Run: headless pygame with SDL's dummy video driver; simulated clock (each Clock.tick advances the game by its frame time, no real sleeping); random seed 0; keys injected as events and as key.get_pressed() state; no mouse input.
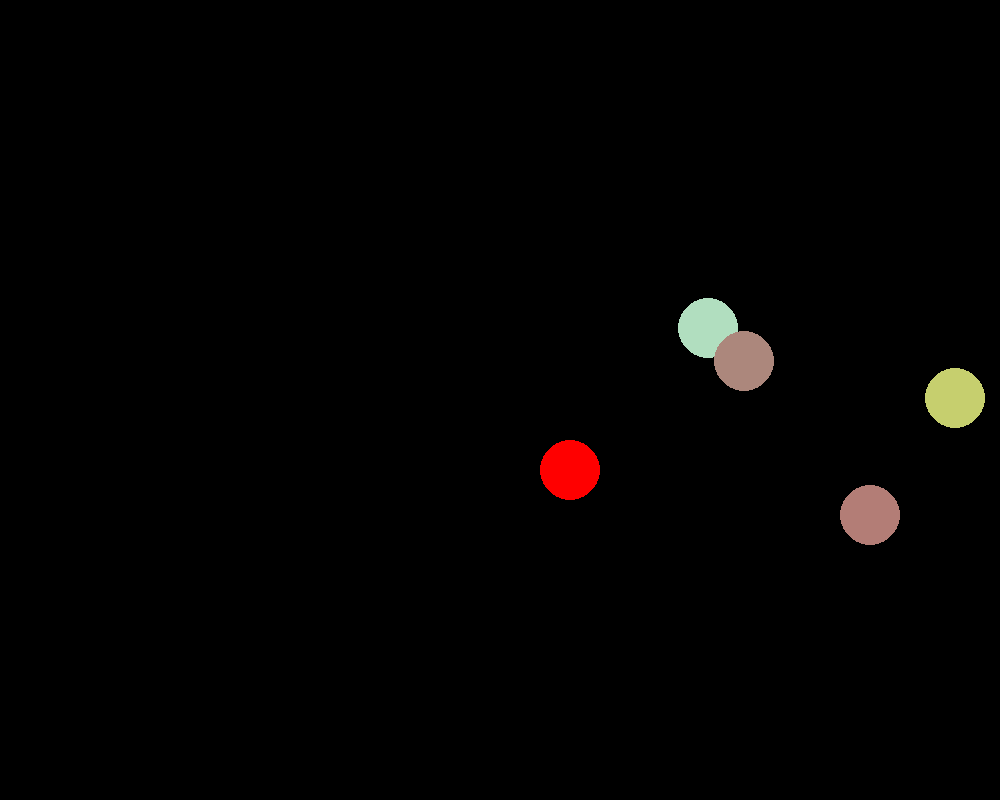
Frame 1 of 4 · flips 1–60 · no input
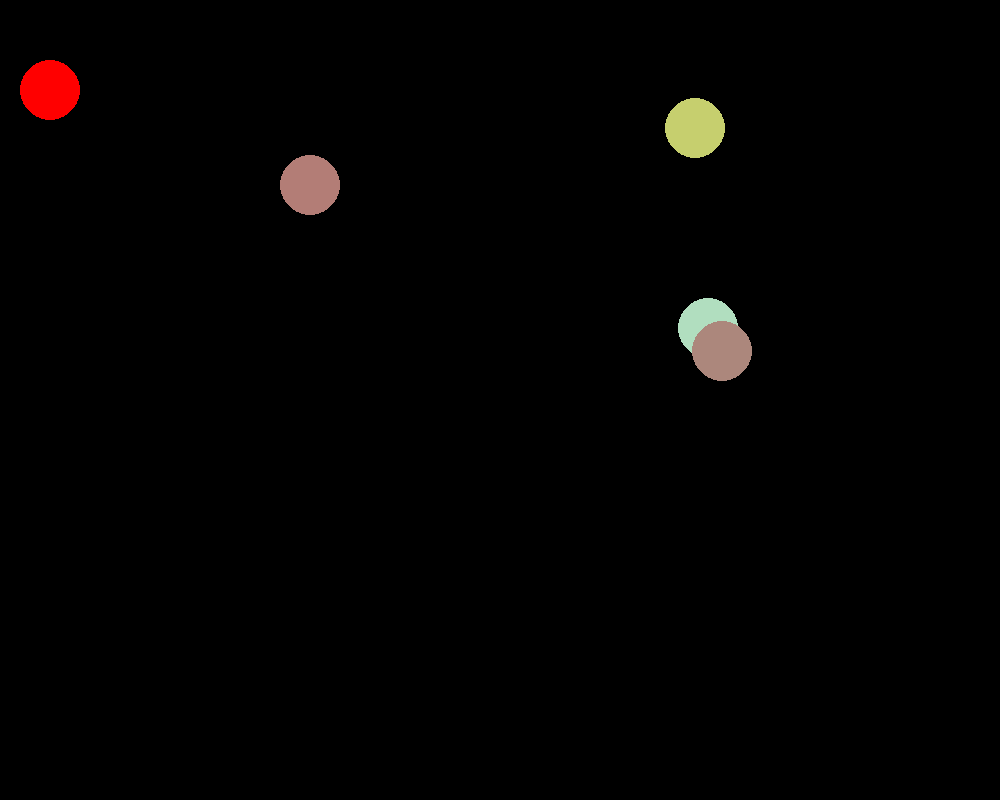
Frame 2 of 4 · flips 61–180 · tapped SPACE, RETURN · held RIGHT (→), D
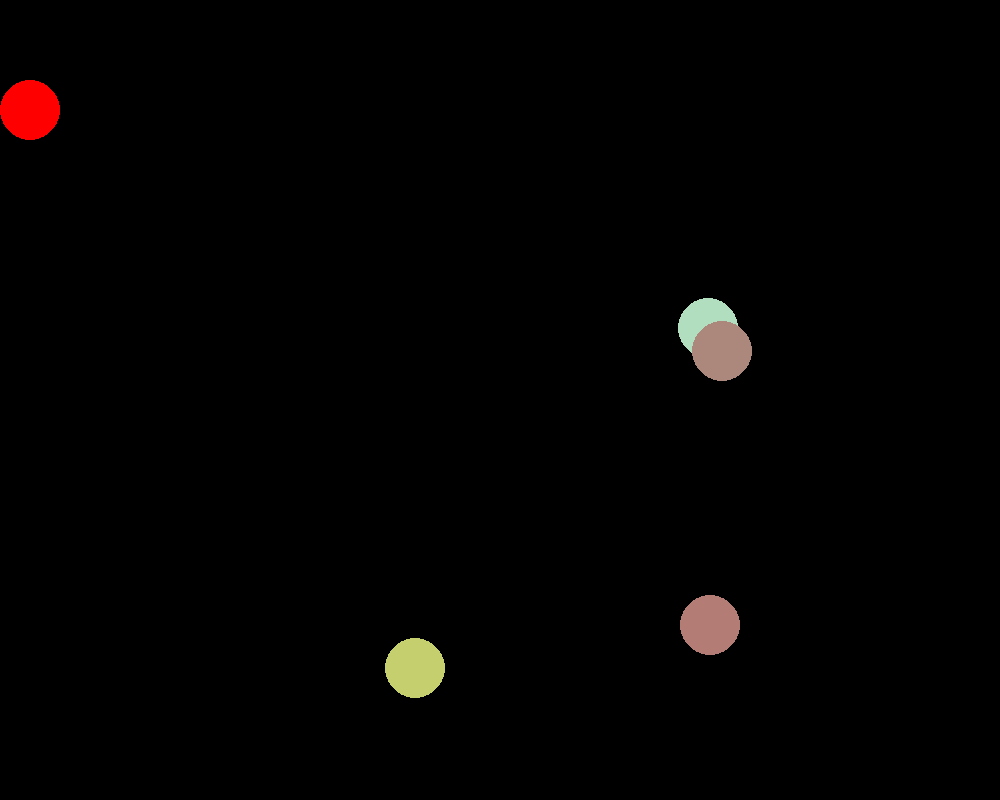
Frame 3 of 4 · flips 181–300 · held DOWN (↓), S
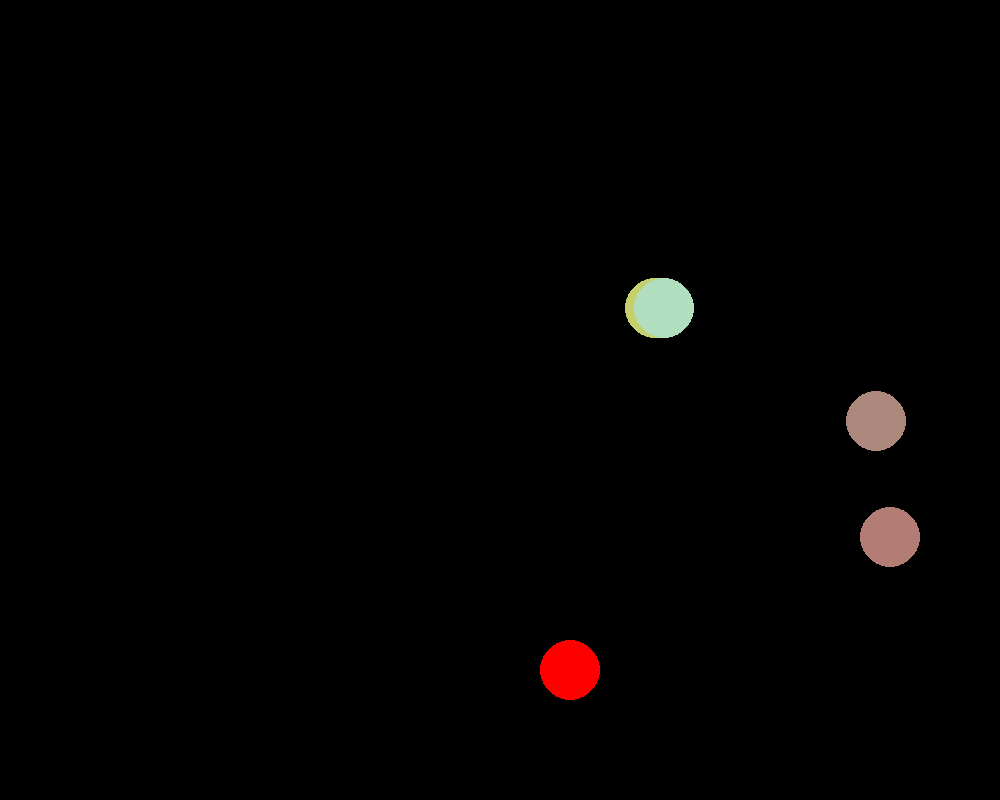
Frame 4 of 4 · flips 301–420 · held LEFT (←), A, UP (↑), W

The pygame program that drew these frames:

import pygame
import sys
import random
import math


# You will implement this module ENTIRELY ON YOUR OWN!
class Ball:
    def __init__(self, screen, color, x, y, radius, speed_x, speed_y):
        self.screen = screen
        self.color = color
        self.x = x
        self.y = y
        self.radius = radius
        self.speed_x = speed_x
        self.speed_y = speed_y
    def draw(self):
        pygame.draw.circle(self.screen, self.color, (self.x, self.y), self.radius)
    def move(self, ballList):

        self.x  += self.speed_x
        self.y += self.speed_y

        #CHECK TO SEE IF THE BALL IS TOUCHING THE SIDE
        if self.x -self.radius < 0 or self.x + self.radius > self.screen.get_width():
            self.speed_x *= -1
        if self.y - self.radius < 0 or self.y + self.radius > self.screen.get_height():
            self.speed_y *= -1


        #CHECK TO SEE IF YOUR TOUCHING ANOTHER BALL
        for ball in ballList:
            if self.x == ball.x and self.y == ball.y:
                continue
            #Look at distnace between centers of balls, look to see if the distances is less than 1 of the 2 radiuses.
            distance = math.sqrt((self.x - ball.x)**2 + (self.y - ball.y)**2)
            # print(distance)
            if distance < (self.radius*2)+5: #change the end number being added if more balls are being added => less chance for glitchy weird balls, i had it set to 5 for like 4 balls.
                self.speed_x *= -1
                self.speed_y *= -1

# TODO: Create a Ball class.
# TODO: Possible member variables: screen, color, x, y, radius, speed_x, speed_y
# TODO: Methods: __init__, draw, move


def main():
    pygame.init()
    screen = pygame.display.set_mode((1000, 800))
    pygame.display.set_caption('Bouncing Ball')
    screen.fill(pygame.Color('gray'))
    clock = pygame.time.Clock()
    balls = []

    ball = Ball(screen, (255,0,0), 500,400, 30, 10,10)

    for i in range(4): #red ball will always spawn, so change this number to be 1- the total # of balls you want, ex: 4 will spawn 5 balls
        balls.append(Ball(screen, (random.randint(100,255),random.randint(100,255),random.randint(100,255)), random.randint(100,800),random.randint(100,700), 30, random.randint(3,11),random.randint(3,11)))

    balls.append(ball)


    # TODO: Create an instance of the Ball class called ball1

    while True:
        for event in pygame.event.get():
            if event.type == pygame.QUIT:
                sys.exit()

        clock.tick(60)

        screen.fill(pygame.Color('black'))

        for ball in balls:
            ball.draw()
            ball.move(balls)



        # TODO: Move the ball
        # TODO: Draw the ball

        pygame.display.update()


main()


# Optional challenges (if you finish and want do play a bit more):
#   After you get 1 ball working make a few balls (ball2, ball3, etc) that start in different places.
#   Make each ball a different color
#   Make the screen 1000 x 800 to allow your balls more space (what needs to change?)
#   Make the speed of each ball randomly chosen (1 to 5)
#   After you get that working try making a list of balls to have 100 balls (use a loop)!
#   Use random colors for each ball
